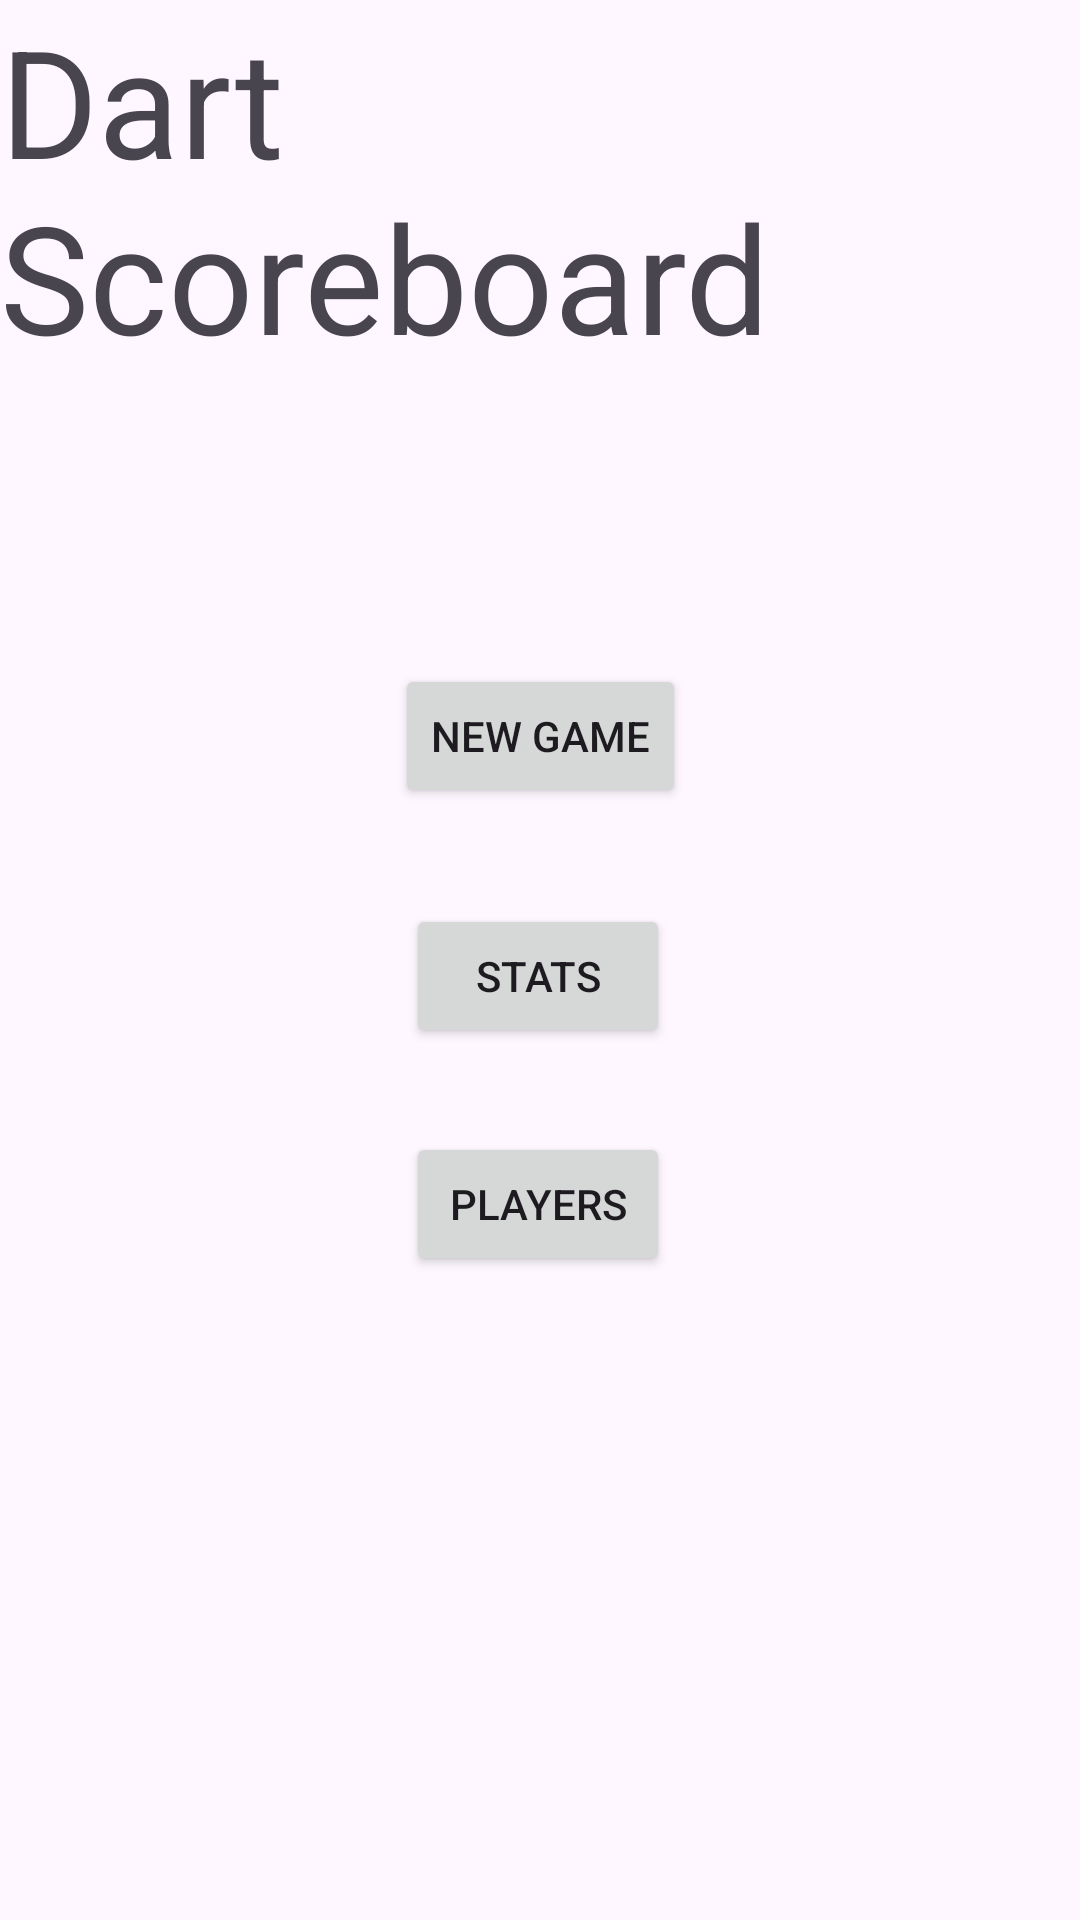

Reconstruct the res/layout file that produces this screen, plus the resources it refers to.
<!-- AndroidManifest.xml: application theme Theme.DartScoreboard -->
<!-- res/layout/activity_new_home_screen.xml -->
<?xml version="1.0" encoding="utf-8"?>
<androidx.constraintlayout.widget.ConstraintLayout xmlns:android="http://schemas.android.com/apk/res/android"
    xmlns:app="http://schemas.android.com/apk/res-auto"
    xmlns:tools="http://schemas.android.com/tools"
    android:layout_width="match_parent"
    android:layout_height="match_parent"
    tools:context=".NewHomeScreenActivity">


    <TextView
        android:id="@+id/homeScreenTitle"
        android:layout_width="wrap_content"
        android:layout_height="wrap_content"
        android:text="Dart Scoreboard"
        android:textSize="50sp"
        app:layout_constraintEnd_toEndOf="parent"
        app:layout_constraintStart_toStartOf="parent"
        app:layout_constraintTop_toTopOf="parent" />

    <LinearLayout
        android:id="@+id/linearLayout"
        android:layout_width="wrap_content"
        android:layout_height="wrap_content"
        android:layout_marginStart="10dp"
        android:layout_marginTop="10dp"
        android:layout_marginEnd="10dp"
        android:layout_marginBottom="10dp"
        android:orientation="vertical"
        app:layout_constraintBottom_toBottomOf="parent"
        app:layout_constraintEnd_toEndOf="parent"
        app:layout_constraintStart_toStartOf="parent"
        app:layout_constraintTop_toTopOf="parent" />

    <Button
        android:id="@+id/startNewGameButton"
        android:layout_width="wrap_content"
        android:layout_height="wrap_content"
        android:layout_marginTop="96dp"
        android:text="New Game"
        app:layout_constraintEnd_toEndOf="parent"
        app:layout_constraintStart_toStartOf="parent"
        app:layout_constraintTop_toBottomOf="@+id/homeScreenTitle" />

    <Button
        android:id="@+id/statsButton"
        android:layout_width="wrap_content"
        android:layout_height="wrap_content"
        android:layout_marginTop="32dp"
        android:text="Stats"
        app:layout_constraintEnd_toEndOf="parent"
        app:layout_constraintHorizontal_bias="0.498"
        app:layout_constraintStart_toStartOf="parent"
        app:layout_constraintTop_toBottomOf="@+id/startNewGameButton" />

    <Button
        android:id="@+id/playersButton"
        android:layout_width="wrap_content"
        android:layout_height="wrap_content"
        android:layout_marginTop="28dp"
        android:text="Players"
        app:layout_constraintEnd_toEndOf="parent"
        app:layout_constraintHorizontal_bias="0.498"
        app:layout_constraintStart_toStartOf="parent"
        app:layout_constraintTop_toBottomOf="@+id/statsButton" />


</androidx.constraintlayout.widget.ConstraintLayout>
<!-- resources referenced by this layout -->
<resources>
  <style name="Theme.DartScoreboard" parent="Base.Theme.DartScoreboard" />
  <style name="Base.Theme.DartScoreboard" parent="Theme.Material3.DayNight.NoActionBar">
          
          
          <item name="colorPrimary">@color/custom_blue</item>
          <item name="colorAccent">@color/black</item>
  
  
      </style>
  <color name="custom_blue">#3D53CF</color>
  <color name="black">#FF000000</color>
</resources>
